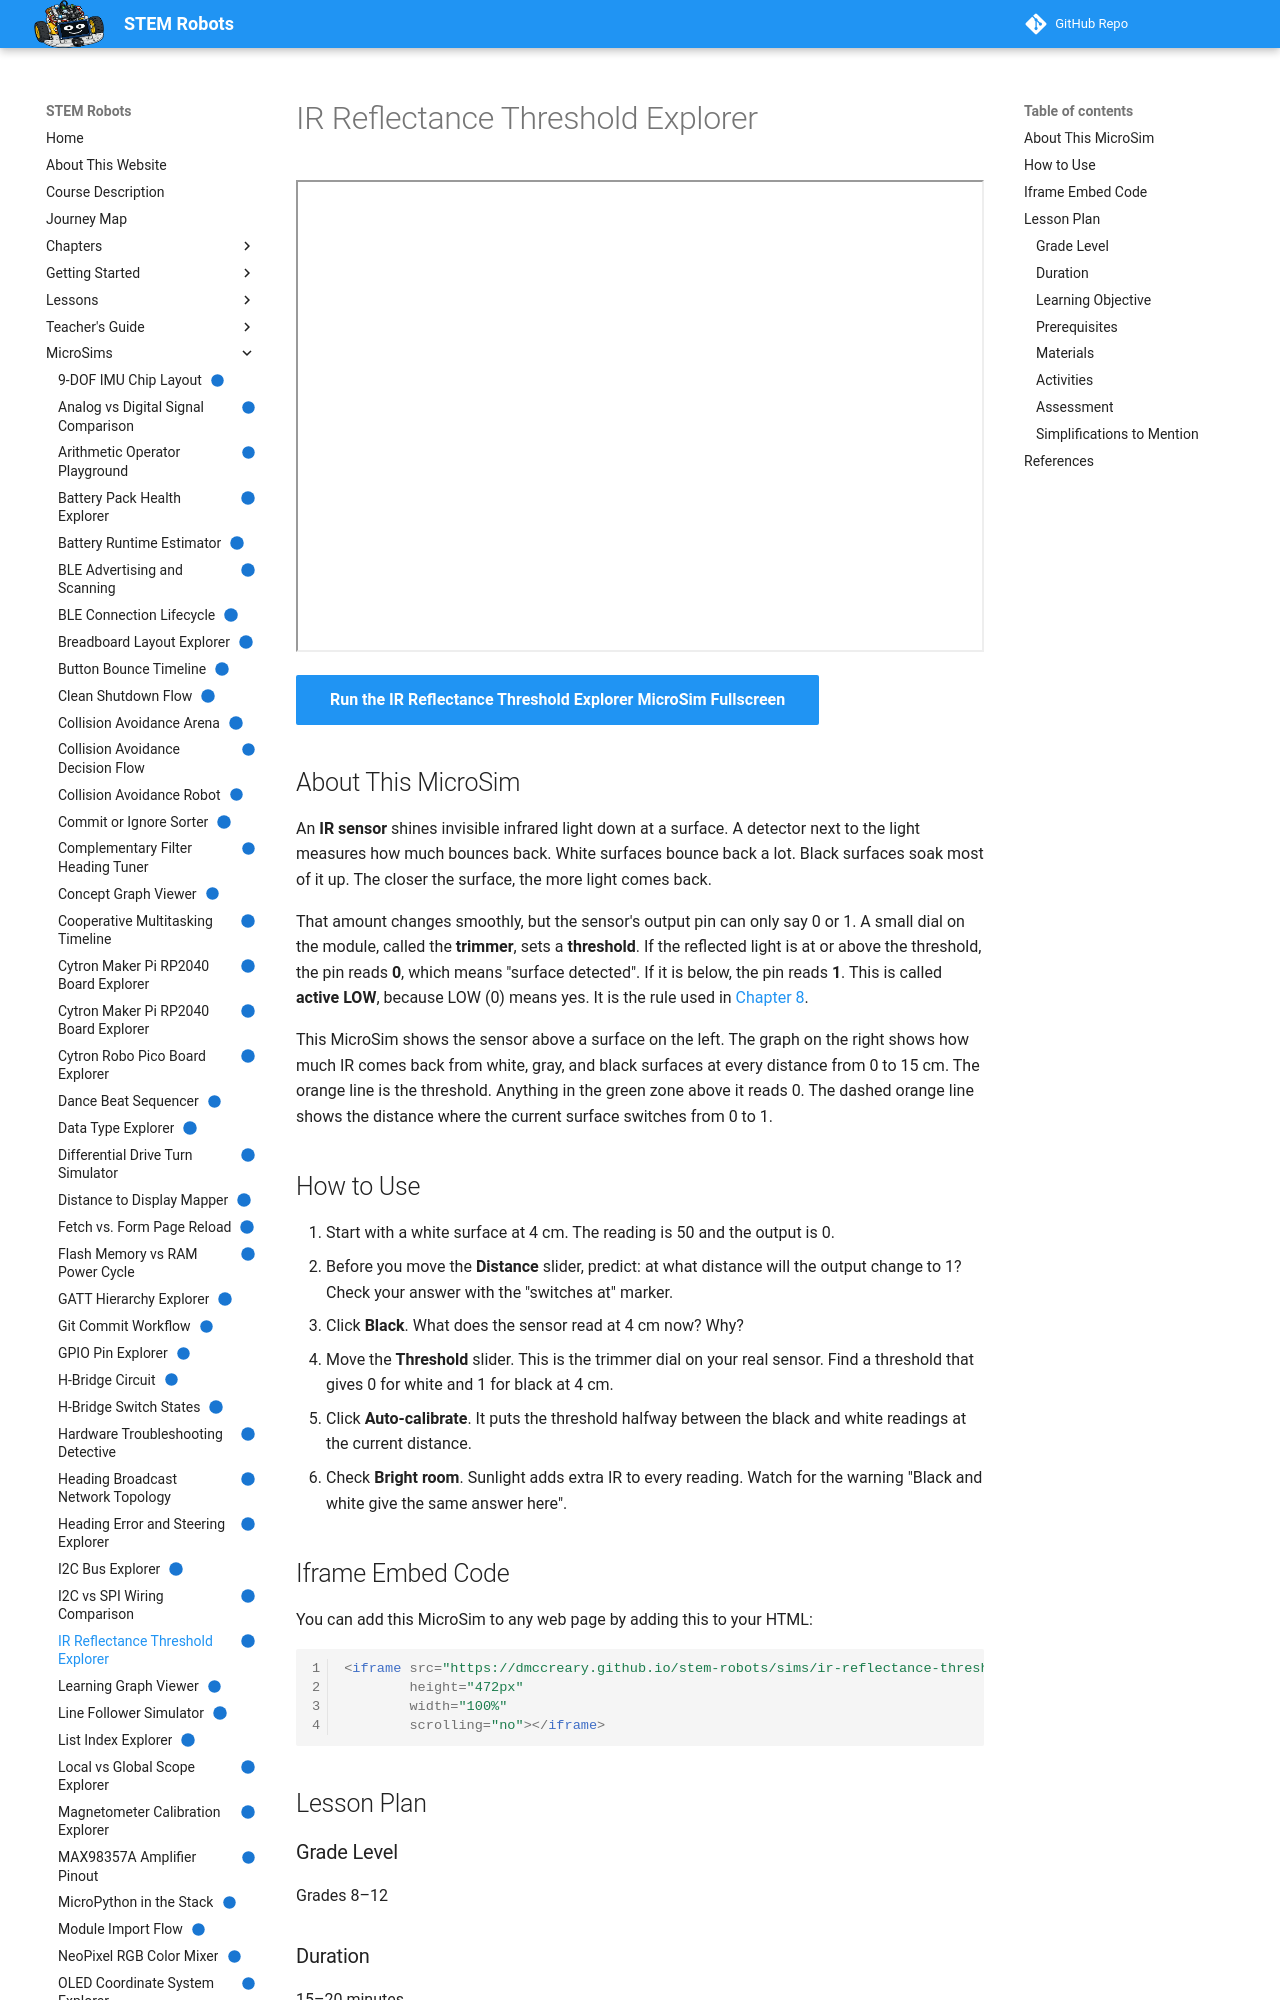

repository: dmccreary/stem-robots · page: sims/ir-reflectance-threshold-explorer/index.html · generator: mkdocs

---
title: "IR Reflectance Threshold Explorer"
description: "See how surface color, distance, and the trimmer threshold decide whether an active-LOW IR sensor reads 0 (surface detected) or 1 (nothing detected)."
image: /sims/ir-reflectance-threshold-explorer/ir-reflectance-threshold-explorer.png
og:image: /sims/ir-reflectance-threshold-explorer/ir-reflectance-threshold-explorer.png
twitter:image: /sims/ir-reflectance-threshold-explorer/ir-reflectance-threshold-explorer.png
social:
   cards: false
quality_score: 100
status: implemented
---

# IR Reflectance Threshold Explorer

<iframe src="main.html" height="472px" width="100%" scrolling="no"></iframe>

[Run the IR Reflectance Threshold Explorer MicroSim Fullscreen](./main.html){ .md-button .md-button--primary }

## About This MicroSim

An **IR sensor** shines invisible infrared light down at a surface. A detector
next to the light measures how much bounces back. White surfaces bounce back a
lot. Black surfaces soak most of it up. The closer the surface, the more light
comes back.

That amount changes smoothly, but the sensor's output pin can only say 0 or 1.
A small dial on the module, called the **trimmer**, sets a **threshold**. If the
reflected light is at or above the threshold, the pin reads **0**, which means
"surface detected". If it is below, the pin reads **1**. This is called
**active LOW**, because LOW (0) means yes. It is the rule used in
[Chapter 8](../../chapters/08-sensors-data-input/index.md#ir-digital-output).

This MicroSim shows the sensor above a surface on the left. The graph on the
right shows how much IR comes back from white, gray, and black surfaces at every
distance from 0 to 15 cm. The orange line is the threshold. Anything in the
green zone above it reads 0. The dashed orange line shows the distance where
the current surface switches from 0 to 1.

## How to Use

1. Start with a white surface at 4 cm. The reading is 50 and the output is 0.
2. Before you move the **Distance** slider, predict: at what distance will the
   output change to 1? Check your answer with the "switches at" marker.
3. Click **Black**. What does the sensor read at 4 cm now? Why?
4. Move the **Threshold** slider. This is the trimmer dial on your real sensor.
   Find a threshold that gives 0 for white and 1 for black at 4 cm.
5. Click **Auto-calibrate**. It puts the threshold halfway between the black
   and white readings at the current distance.
6. Check **Bright room**. Sunlight adds extra IR to every reading. Watch for
   the warning "Black and white give the same answer here".

## Iframe Embed Code

You can add this MicroSim to any web page by adding this to your HTML:

```html
<iframe src="https://dmccreary.github.io/stem-robots/sims/ir-reflectance-threshold-explorer/main.html"
        height="472px"
        width="100%"
        scrolling="no"></iframe>
```

## Lesson Plan

### Grade Level

Grades 8–12

### Duration

15–20 minutes

### Learning Objective

Students will *predict* whether an active-LOW IR sensor reads 0 or 1 for a given
surface and distance, and will *set* the trimmer threshold so the sensor
switches at a chosen distance and separates black from white.
